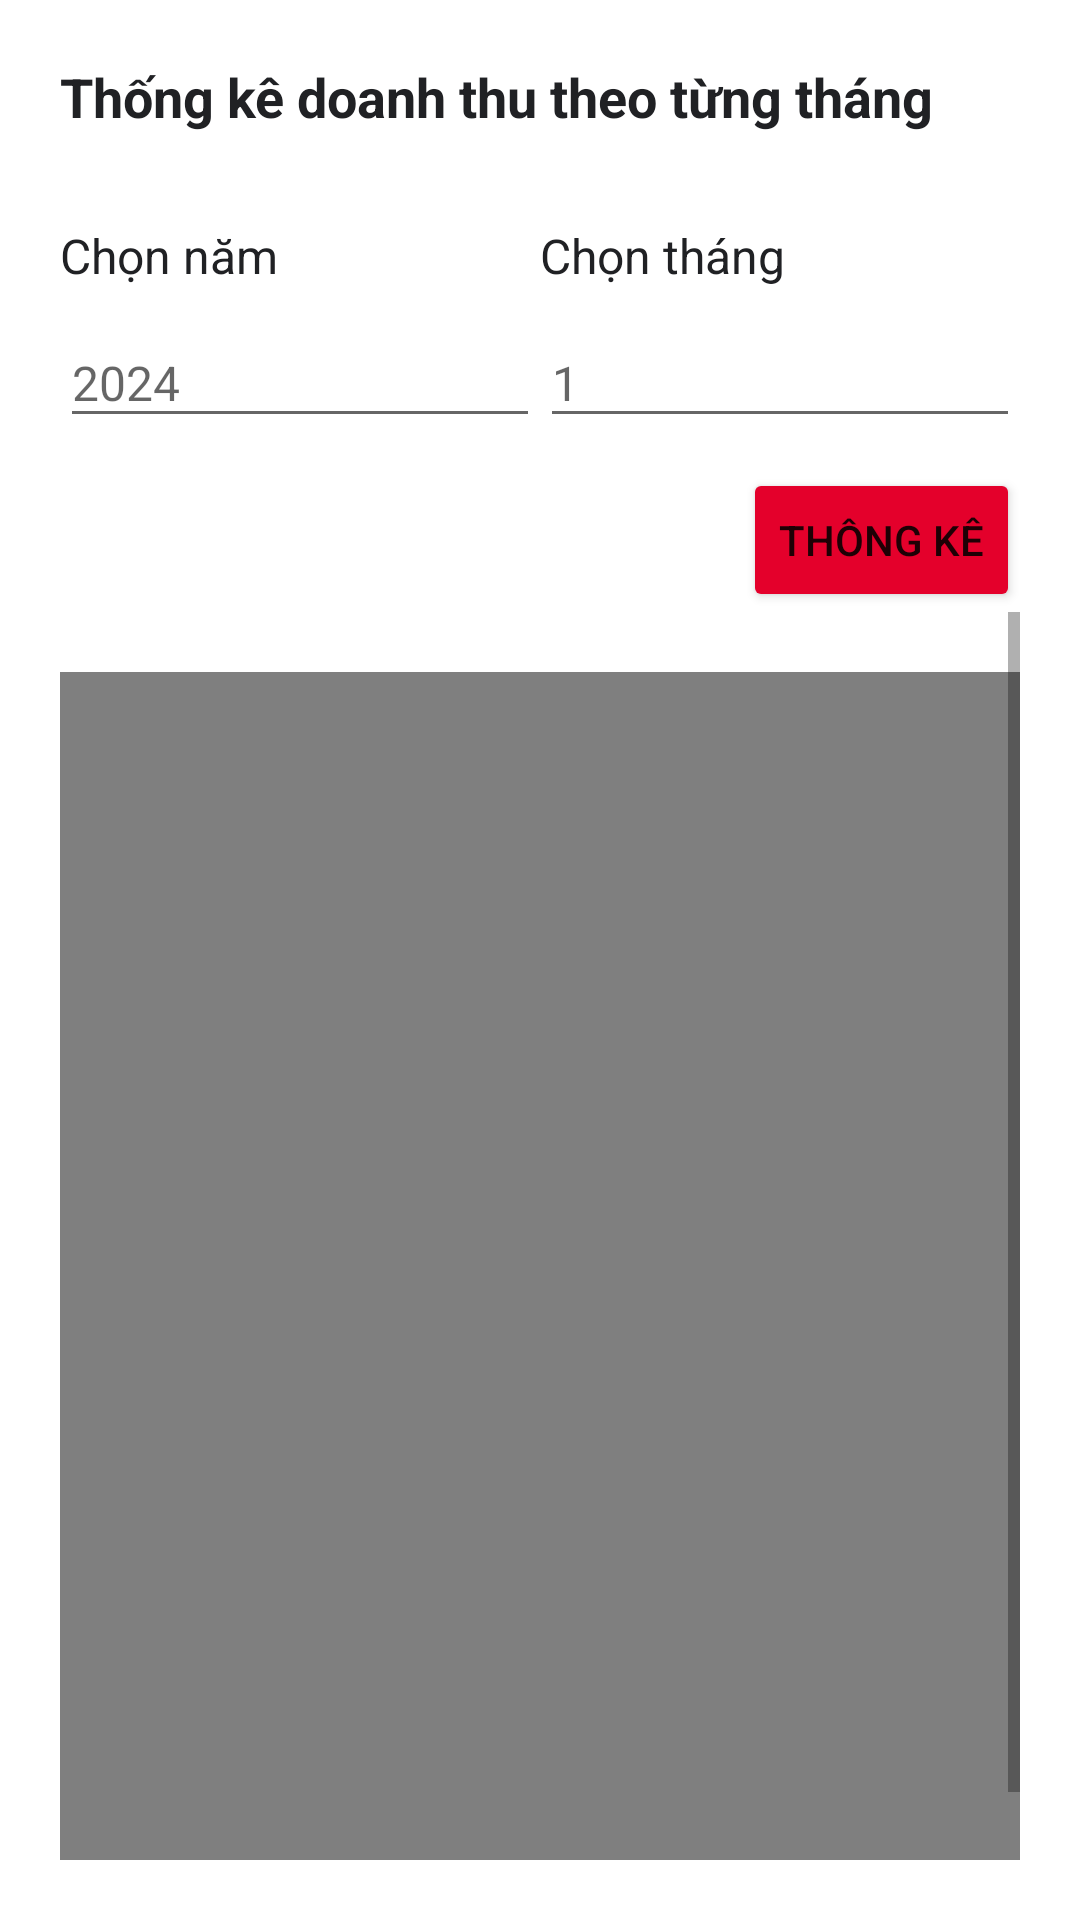

Produce the Android XML layout that renders to this screen, including the resource entries it uses.
<!-- AndroidManifest.xml: application theme Theme.QuanLyCuaHangBanDoAnVat -->
<!-- res/layout/fragment_statistic_admin.xml -->
<?xml version="1.0" encoding="utf-8"?>
<FrameLayout xmlns:android="http://schemas.android.com/apk/res/android"
    xmlns:tools="http://schemas.android.com/tools"
    android:layout_width="match_parent"
    android:layout_height="match_parent"
    android:padding="20dp"
    tools:context=".GUI.Admin.Statistic_Fragment.StatisticAdminFragment">

    <LinearLayout
            android:layout_width="match_parent"
            android:layout_height="match_parent"
            android:orientation="vertical">
            <TextView
                android:id="@+id/textView37"
                android:layout_width="wrap_content"
                android:layout_height="wrap_content"
                android:layout_marginBottom="20dp"
                android:text="Thống kê doanh thu theo từng tháng"
                android:textColor="@color/black"
                android:textSize="18dp"
                android:textStyle="bold" />


            <LinearLayout
                android:layout_width="match_parent"
                android:layout_height="wrap_content"
                android:orientation="horizontal">

                <LinearLayout
                    android:layout_weight="1"
                    android:layout_width="0dp"
                    android:layout_height="match_parent"
                    android:orientation="vertical">

                    <TextView
                        android:id="@+id/textView44"
                        android:paddingTop="10dp"
                        android:textSize="16dp"
                        android:textColor="@color/black"
                        android:paddingBottom="10dp"
                        android:layout_width="match_parent"
                        android:layout_height="wrap_content"
                        android:text="Chọn năm" />

                    <EditText
                        android:id="@+id/edtYear"
                        android:layout_width="match_parent"
                        android:layout_height="40dp"
                        android:ems="10"
                        android:textSize="16dp"
                        android:inputType="number"
                        android:hint="2024" />
                </LinearLayout>

                <LinearLayout
                    android:layout_width="0dp"
                    android:layout_weight="1"
                    android:layout_height="match_parent"
                    android:orientation="vertical">

                    <TextView
                        android:id="@+id/textView42"
                        android:paddingTop="10dp"
                        android:textSize="16dp"
                        android:textColor="@color/black"
                        android:paddingBottom="10dp"
                        android:layout_width="wrap_content"
                        android:layout_height="wrap_content"
                        android:layout_weight="1"
                        android:text="Chọn tháng" />
                    <EditText
                        android:id="@+id/edtMonth"
                        android:layout_width="match_parent"
                        android:layout_height="40dp"
                        android:ems="10"
                        android:textSize="16dp"
                        android:inputType="number"
                        android:hint="1" />

                </LinearLayout>

            </LinearLayout>
            <Button
                android:id="@+id/btnThongKe"
                android:layout_width="wrap_content"
                android:layout_height="wrap_content"
                android:layout_gravity="right"
                android:layout_marginTop="10dp"
                android:backgroundTint="@color/red"
                android:text="Thông kê" />


            <ScrollView
                android:layout_width="match_parent"
                android:layout_height="match_parent">

                <LinearLayout
                    android:layout_width="match_parent"
                    android:layout_height="wrap_content"
                    android:orientation="vertical" >
                    <HorizontalScrollView
                        android:layout_width="match_parent"
                        android:layout_height="400dp"
                        android:layout_marginTop="20dp"
                        android:layout_marginBottom="20dp"
                        android:scrollbars="horizontal">

                        <LinearLayout
                            android:layout_width="wrap_content"
                            android:layout_height="match_parent"
                            android:orientation="horizontal">

                            <com.github.mikephil.charting.charts.BarChart
                                android:id="@+id/bar_chart"
                                android:layout_width="1000dp"
                                android:layout_height="match_parent"
                                tools:ignore="MissingClass" />
                        </LinearLayout>
                    </HorizontalScrollView>

                </LinearLayout>
            </ScrollView>

        </LinearLayout>

</FrameLayout>
<!-- resources referenced by this layout -->
<resources>
  <color name="black">#202124</color>
  <color name="red">#e4002b</color>
  <style name="Theme.QuanLyCuaHangBanDoAnVat" parent="Theme.MaterialComponents.DayNight.DarkActionBar">
          
          <item name="colorPrimary">@color/purple_500</item>
          <item name="colorPrimaryVariant">@color/purple_700</item>
          <item name="colorOnPrimary">@color/white</item>
          
          <item name="colorSecondary">@color/teal_200</item>
          <item name="colorSecondaryVariant">@color/teal_700</item>
          <item name="colorOnSecondary">@color/black</item>
          
          <item name="android:statusBarColor">?attr/colorPrimaryVariant</item>
          
      </style>
  <color name="purple_500">#FF6200EE</color>
  <color name="purple_700">#FF3700B3</color>
  <color name="white">#FFFFFFFF</color>
  <color name="teal_200">#FF03DAC5</color>
  <color name="teal_700">#FF018786</color>
  
  
      // custom
</resources>
